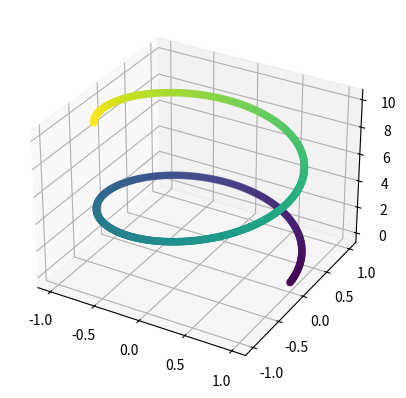

The script that saved this image:
'''
Objective: demonstrate how to plot in 3D
DateCreated: 190320
source: https://matplotlib.org/gallery/mplot3d/scatter3d.html
'''

import matplotlib.pyplot as plt
import numpy as np
from mpl_toolkits.mplot3d import Axes3D # only required to "register 3D projection"

npts=1000
z=np.linspace(0,10,npts)
x=np.cos(z)
y=np.sin(z)

f=plt.figure() # these steps are an alternative to doing: f,p=plt.subplots(...)
p=f.add_subplot(111,projection='3d')
p.scatter(x,y,z,c=z) # "c=z" means color each point as a function of z value
plt.show()
